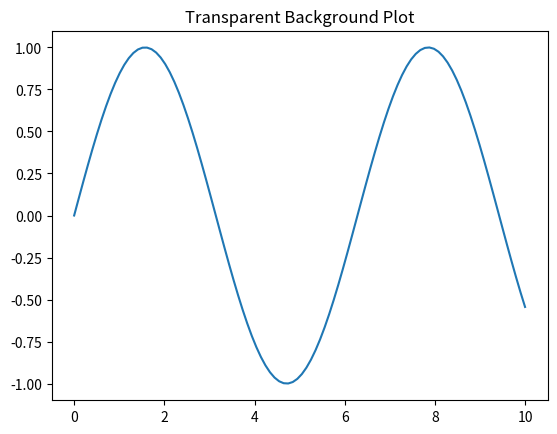

Reproduce this figure in Python.
import matplotlib.pyplot as plt
import numpy as np

"""
TRANSPARENT BACKGROUND EXPORT
----------------------------
Useful for presentations and overlays.
"""

x = np.linspace(0, 10, 100)
y = np.sin(x)

plt.plot(x, y)

plt.title("Transparent Background Plot")

# transparent=True removes white background
plt.savefig("transparent_plot.png", transparent=True)

plt.show()
